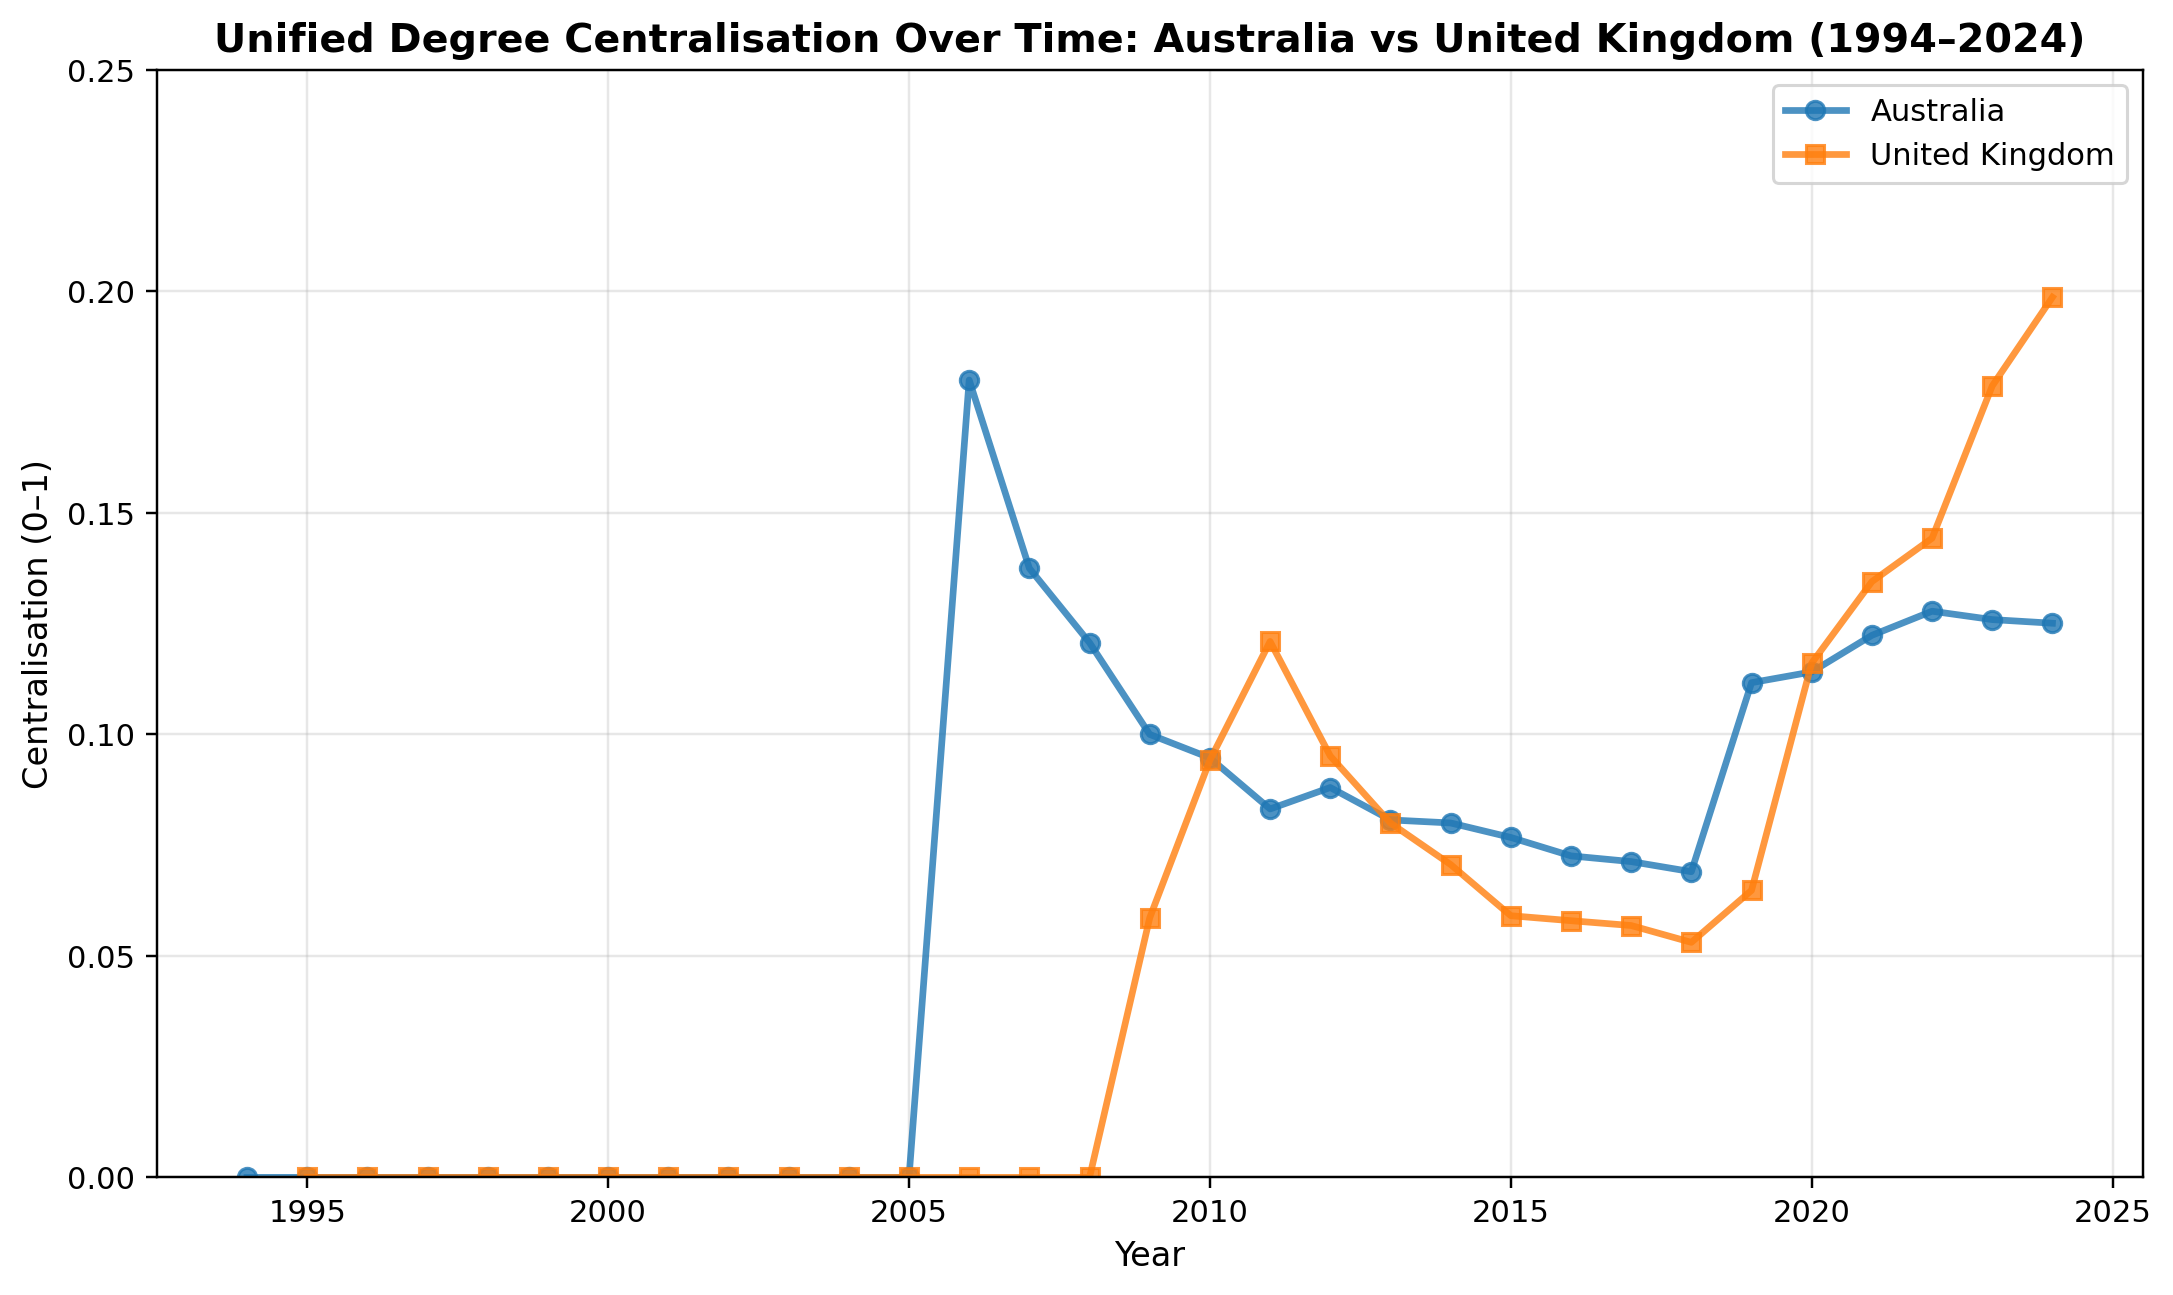

The table this chart was drawn from, first rows:
Year, UnifiedDegreeCentralisation_AUS, UnifiedDegreeCentralisation_UK
1994, 0.0, 
1995, 0.0, 0.0
1996, 0.0, 0.0
1997, 0.0, 0.0
1998, 0.0, 0.0
1999, 0.0, 0.0
2000, 0.0, 0.0
2001, 0.0, 0.0
2002, 0.0, 0.0
2003, 0.0, 0.0
2004, 0.0, 0.0
2005, 0.0, 0.0
2006, 0.18, 0.0
2007, 0.1375, 0.0
2008, 0.1207, 0.0
2009, 0.1, 0.05859
2010, 0.09469, 0.09418
2011, 0.08317, 0.121
2012, 0.08801, 0.09512
2013, 0.08069, 0.08
2014, 0.08001, 0.07062
2015, 0.07674, 0.05907
2016, 0.07258, 0.05794
2017, 0.07129, 0.05686
2018, 0.06901, 0.05306
2019, 0.1117, 0.06479
2020, 0.1141, 0.1161
2021, 0.1224, 0.1345
2022, 0.1278, 0.1443
2023, 0.1259, 0.1787
2024, 0.1251, 0.1987
